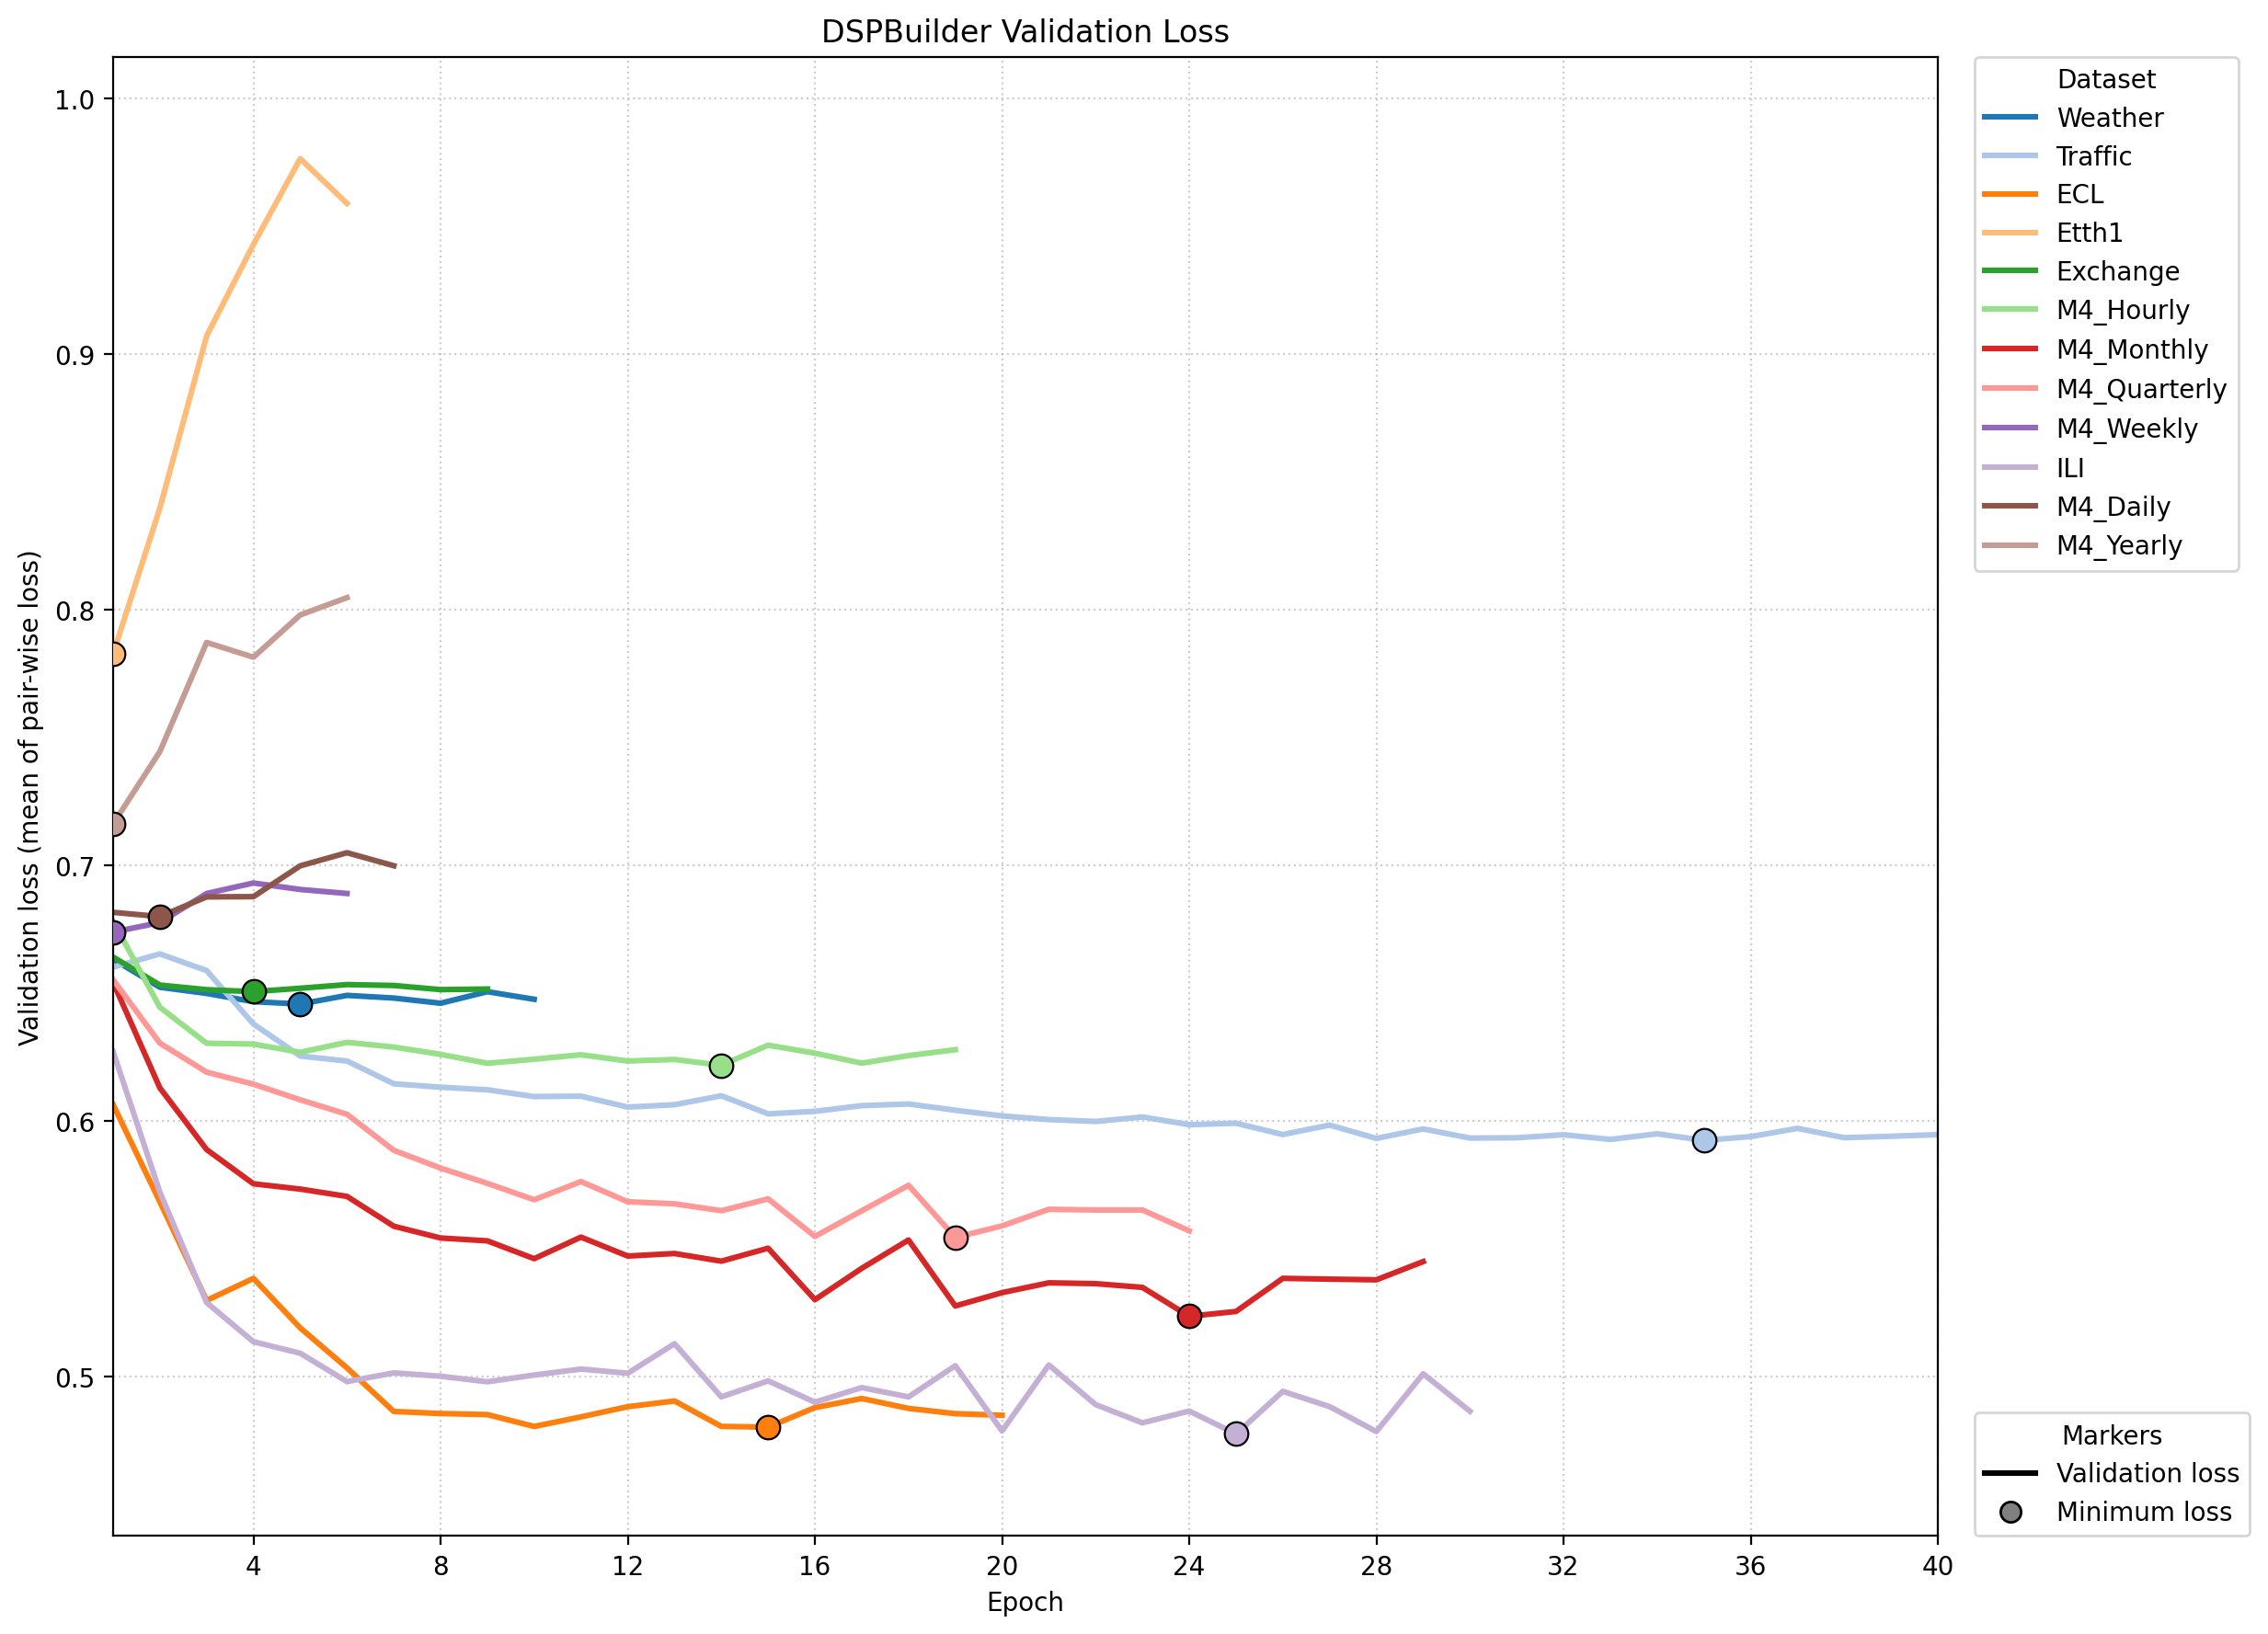

Data behind this chart, as committed beside it:
dataset, validation_dir, run_dir, epoch, val_loss, early_stopping_counter, valid_log_path
Weather, 01_val_Weather, dspbuilder_meta_20260501_083347, 1, 0.6632, 0, /home/junghc/TSLib/Time-Series-Library/m…
Weather, 01_val_Weather, dspbuilder_meta_20260501_083347, 2, 0.6522, 0, /home/junghc/TSLib/Time-Series-Library/m…
Weather, 01_val_Weather, dspbuilder_meta_20260501_083347, 3, 0.6498, 0, /home/junghc/TSLib/Time-Series-Library/m…
Weather, 01_val_Weather, dspbuilder_meta_20260501_083347, 4, 0.6466, 0, /home/junghc/TSLib/Time-Series-Library/m…
Weather, 01_val_Weather, dspbuilder_meta_20260501_083347, 5, 0.6456, 0, /home/junghc/TSLib/Time-Series-Library/m…
Weather, 01_val_Weather, dspbuilder_meta_20260501_083347, 6, 0.649, 1, /home/junghc/TSLib/Time-Series-Library/m…
Weather, 01_val_Weather, dspbuilder_meta_20260501_083347, 7, 0.648, 2, /home/junghc/TSLib/Time-Series-Library/m…
Weather, 01_val_Weather, dspbuilder_meta_20260501_083347, 8, 0.6459, 3, /home/junghc/TSLib/Time-Series-Library/m…
Weather, 01_val_Weather, dspbuilder_meta_20260501_083347, 9, 0.6505, 4, /home/junghc/TSLib/Time-Series-Library/m…
Weather, 01_val_Weather, dspbuilder_meta_20260501_083347, 10, 0.6475, 5, /home/junghc/TSLib/Time-Series-Library/m…
Traffic, 02_val_Traffic, dspbuilder_meta_20260501_083347, 1, 0.6601, 0, /home/junghc/TSLib/Time-Series-Library/m…
Traffic, 02_val_Traffic, dspbuilder_meta_20260501_083347, 2, 0.6653, 1, /home/junghc/TSLib/Time-Series-Library/m…
Traffic, 02_val_Traffic, dspbuilder_meta_20260501_083347, 3, 0.6587, 0, /home/junghc/TSLib/Time-Series-Library/m…
Traffic, 02_val_Traffic, dspbuilder_meta_20260501_083347, 4, 0.6378, 0, /home/junghc/TSLib/Time-Series-Library/m…
Traffic, 02_val_Traffic, dspbuilder_meta_20260501_083347, 5, 0.6253, 0, /home/junghc/TSLib/Time-Series-Library/m…
Traffic, 02_val_Traffic, dspbuilder_meta_20260501_083347, 6, 0.6233, 0, /home/junghc/TSLib/Time-Series-Library/m…
Traffic, 02_val_Traffic, dspbuilder_meta_20260501_083347, 7, 0.6144, 0, /home/junghc/TSLib/Time-Series-Library/m…
Traffic, 02_val_Traffic, dspbuilder_meta_20260501_083347, 8, 0.6131, 0, /home/junghc/TSLib/Time-Series-Library/m…
Traffic, 02_val_Traffic, dspbuilder_meta_20260501_083347, 9, 0.6121, 0, /home/junghc/TSLib/Time-Series-Library/m…
Traffic, 02_val_Traffic, dspbuilder_meta_20260501_083347, 10, 0.6094, 0, /home/junghc/TSLib/Time-Series-Library/m…
Traffic, 02_val_Traffic, dspbuilder_meta_20260501_083347, 11, 0.6096, 1, /home/junghc/TSLib/Time-Series-Library/m…
Traffic, 02_val_Traffic, dspbuilder_meta_20260501_083347, 12, 0.6053, 0, /home/junghc/TSLib/Time-Series-Library/m…
Traffic, 02_val_Traffic, dspbuilder_meta_20260501_083347, 13, 0.6062, 1, /home/junghc/TSLib/Time-Series-Library/m…
Traffic, 02_val_Traffic, dspbuilder_meta_20260501_083347, 14, 0.6098, 2, /home/junghc/TSLib/Time-Series-Library/m…
Traffic, 02_val_Traffic, dspbuilder_meta_20260501_083347, 15, 0.6027, 0, /home/junghc/TSLib/Time-Series-Library/m…
Traffic, 02_val_Traffic, dspbuilder_meta_20260501_083347, 16, 0.6037, 1, /home/junghc/TSLib/Time-Series-Library/m…
Traffic, 02_val_Traffic, dspbuilder_meta_20260501_083347, 17, 0.6059, 2, /home/junghc/TSLib/Time-Series-Library/m…
Traffic, 02_val_Traffic, dspbuilder_meta_20260501_083347, 18, 0.6065, 3, /home/junghc/TSLib/Time-Series-Library/m…
Traffic, 02_val_Traffic, dspbuilder_meta_20260501_083347, 19, 0.6041, 4, /home/junghc/TSLib/Time-Series-Library/m…
Traffic, 02_val_Traffic, dspbuilder_meta_20260501_083347, 20, 0.6019, 0, /home/junghc/TSLib/Time-Series-Library/m…
Traffic, 02_val_Traffic, dspbuilder_meta_20260501_083347, 21, 0.6004, 0, /home/junghc/TSLib/Time-Series-Library/m…
Traffic, 02_val_Traffic, dspbuilder_meta_20260501_083347, 22, 0.5997, 0, /home/junghc/TSLib/Time-Series-Library/m…
Traffic, 02_val_Traffic, dspbuilder_meta_20260501_083347, 23, 0.6015, 1, /home/junghc/TSLib/Time-Series-Library/m…
Traffic, 02_val_Traffic, dspbuilder_meta_20260501_083347, 24, 0.5984, 0, /home/junghc/TSLib/Time-Series-Library/m…
Traffic, 02_val_Traffic, dspbuilder_meta_20260501_083347, 25, 0.599, 1, /home/junghc/TSLib/Time-Series-Library/m…
Traffic, 02_val_Traffic, dspbuilder_meta_20260501_083347, 26, 0.5946, 0, /home/junghc/TSLib/Time-Series-Library/m…
Traffic, 02_val_Traffic, dspbuilder_meta_20260501_083347, 27, 0.5983, 1, /home/junghc/TSLib/Time-Series-Library/m…
Traffic, 02_val_Traffic, dspbuilder_meta_20260501_083347, 28, 0.5931, 0, /home/junghc/TSLib/Time-Series-Library/m…
Traffic, 02_val_Traffic, dspbuilder_meta_20260501_083347, 29, 0.5968, 1, /home/junghc/TSLib/Time-Series-Library/m…
Traffic, 02_val_Traffic, dspbuilder_meta_20260501_083347, 30, 0.5932, 2, /home/junghc/TSLib/Time-Series-Library/m…
Traffic, 02_val_Traffic, dspbuilder_meta_20260501_083347, 31, 0.5933, 3, /home/junghc/TSLib/Time-Series-Library/m…
Traffic, 02_val_Traffic, dspbuilder_meta_20260501_083347, 32, 0.5945, 4, /home/junghc/TSLib/Time-Series-Library/m…
Traffic, 02_val_Traffic, dspbuilder_meta_20260501_083347, 33, 0.5927, 0, /home/junghc/TSLib/Time-Series-Library/m…
Traffic, 02_val_Traffic, dspbuilder_meta_20260501_083347, 34, 0.5949, 1, /home/junghc/TSLib/Time-Series-Library/m…
Traffic, 02_val_Traffic, dspbuilder_meta_20260501_083347, 35, 0.5923, 0, /home/junghc/TSLib/Time-Series-Library/m…
Traffic, 02_val_Traffic, dspbuilder_meta_20260501_083347, 36, 0.5938, 1, /home/junghc/TSLib/Time-Series-Library/m…
Traffic, 02_val_Traffic, dspbuilder_meta_20260501_083347, 37, 0.597, 2, /home/junghc/TSLib/Time-Series-Library/m…
Traffic, 02_val_Traffic, dspbuilder_meta_20260501_083347, 38, 0.5933, 3, /home/junghc/TSLib/Time-Series-Library/m…
Traffic, 02_val_Traffic, dspbuilder_meta_20260501_083347, 39, 0.5939, 4, /home/junghc/TSLib/Time-Series-Library/m…
Traffic, 02_val_Traffic, dspbuilder_meta_20260501_083347, 40, 0.5945, 5, /home/junghc/TSLib/Time-Series-Library/m…
ECL, 03_val_ECL, dspbuilder_meta_20260501_083347, 1, 0.6063, 0, /home/junghc/TSLib/Time-Series-Library/m…
ECL, 03_val_ECL, dspbuilder_meta_20260501_083347, 2, 0.5683, 0, /home/junghc/TSLib/Time-Series-Library/m…
ECL, 03_val_ECL, dspbuilder_meta_20260501_083347, 3, 0.5297, 0, /home/junghc/TSLib/Time-Series-Library/m…
ECL, 03_val_ECL, dspbuilder_meta_20260501_083347, 4, 0.5383, 1, /home/junghc/TSLib/Time-Series-Library/m…
ECL, 03_val_ECL, dspbuilder_meta_20260501_083347, 5, 0.5189, 0, /home/junghc/TSLib/Time-Series-Library/m…
ECL, 03_val_ECL, dspbuilder_meta_20260501_083347, 6, 0.5033, 0, /home/junghc/TSLib/Time-Series-Library/m…
ECL, 03_val_ECL, dspbuilder_meta_20260501_083347, 7, 0.4862, 0, /home/junghc/TSLib/Time-Series-Library/m…
ECL, 03_val_ECL, dspbuilder_meta_20260501_083347, 8, 0.4854, 0, /home/junghc/TSLib/Time-Series-Library/m…
ECL, 03_val_ECL, dspbuilder_meta_20260501_083347, 9, 0.485, 0, /home/junghc/TSLib/Time-Series-Library/m…
ECL, 03_val_ECL, dspbuilder_meta_20260501_083347, 10, 0.4804, 0, /home/junghc/TSLib/Time-Series-Library/m…
... 146 more rows
